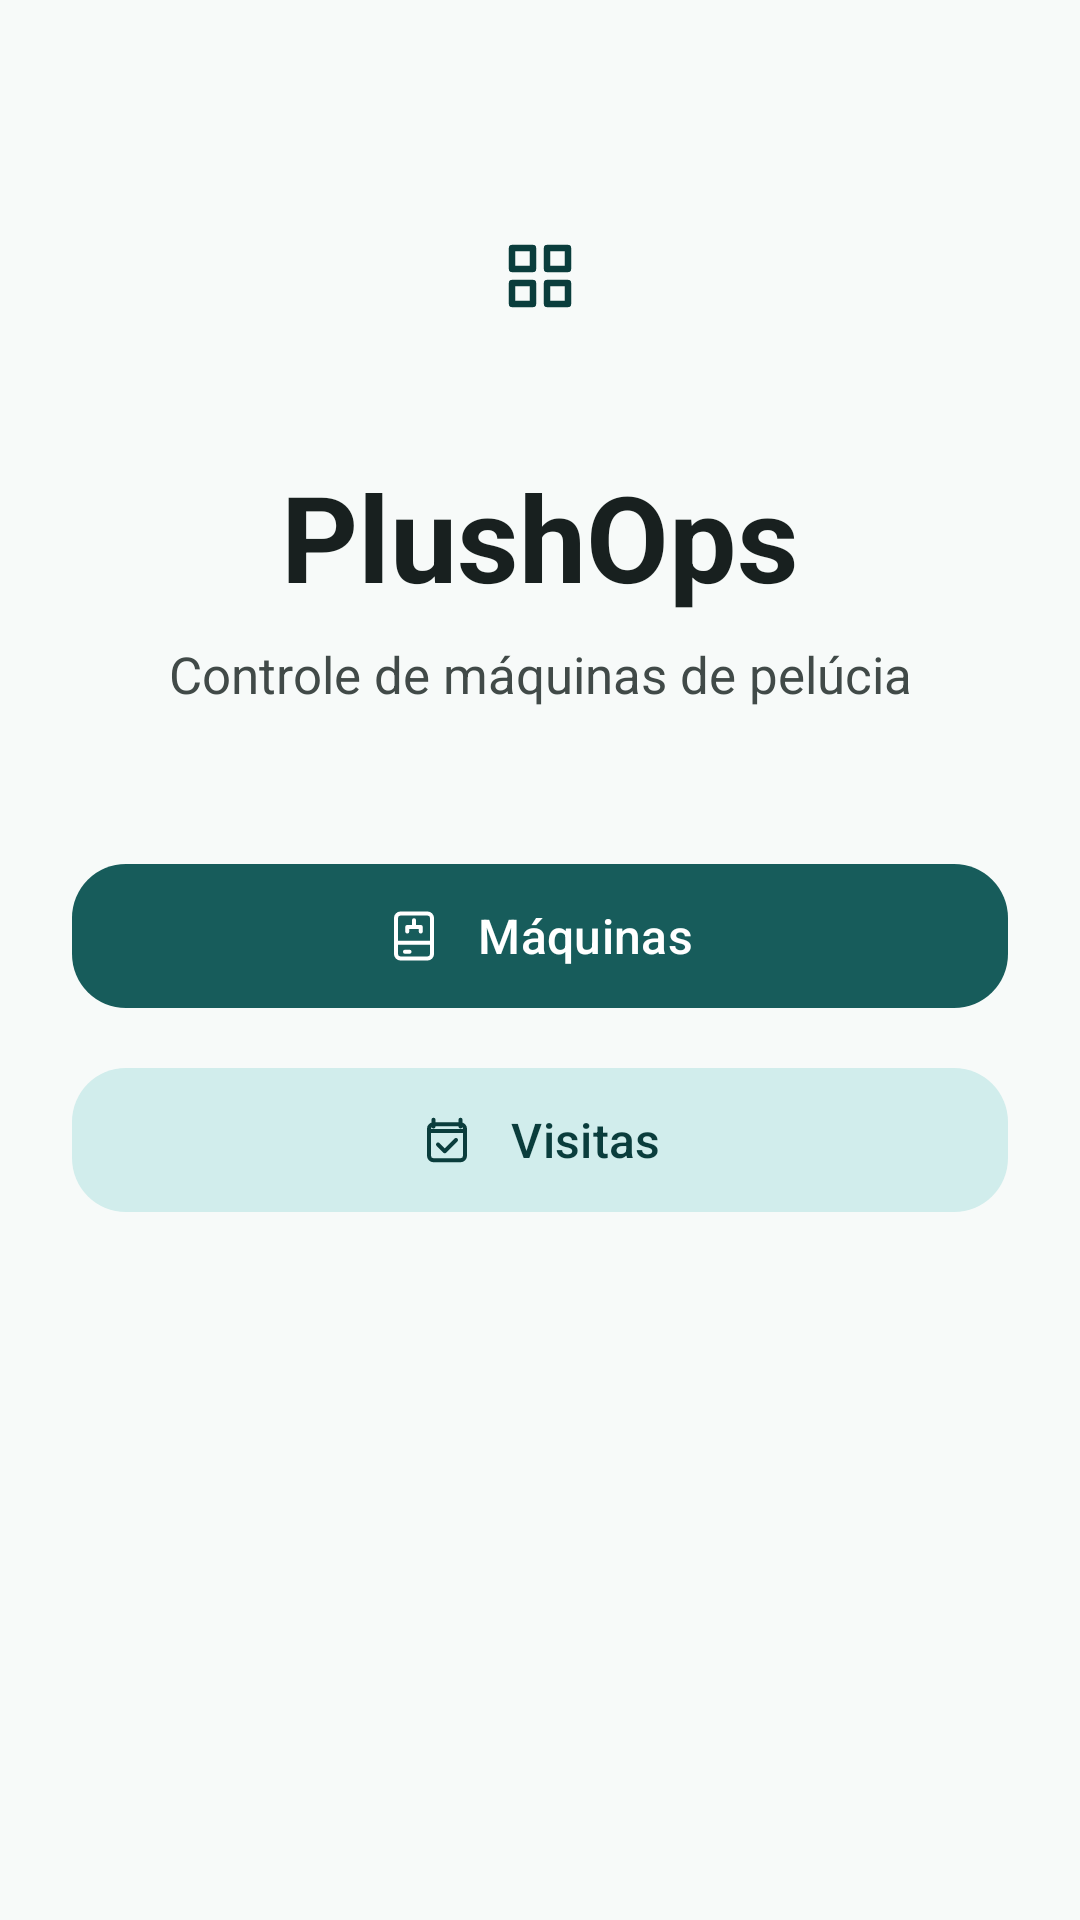

Android layout source for this screen:
<!-- AndroidManifest.xml: application theme Theme.PlushOps -->
<!-- res/layout/activity_main.xml -->
<?xml version="1.0" encoding="utf-8"?>
<androidx.constraintlayout.widget.ConstraintLayout xmlns:android="http://schemas.android.com/apk/res/android"
    xmlns:app="http://schemas.android.com/apk/res-auto"
    xmlns:tools="http://schemas.android.com/tools"
    android:id="@+id/main"
    android:layout_width="match_parent"
    android:layout_height="match_parent"
    tools:context=".MainActivity">

    <ImageView
        android:id="@+id/image_brand"
        android:layout_width="72dp"
        android:layout_height="72dp"
        android:layout_marginTop="56dp"
        android:background="@drawable/bg_icon_container"
        android:importantForAccessibility="no"
        android:padding="22dp"
        app:layout_constraintEnd_toEndOf="parent"
        app:layout_constraintStart_toStartOf="parent"
        app:layout_constraintTop_toTopOf="parent"
        app:srcCompat="@drawable/ic_plushops_mark"
        app:tint="?attr/colorOnPrimaryContainer" />

    <TextView
        android:id="@+id/text_title"
        android:layout_width="wrap_content"
        android:layout_height="wrap_content"
        android:layout_marginTop="24dp"
        android:text="@string/app_name"
        android:textColor="?attr/colorOnSurface"
        android:textSize="40sp"
        android:textStyle="bold"
        app:layout_constraintEnd_toEndOf="parent"
        app:layout_constraintStart_toStartOf="parent"
        app:layout_constraintTop_toBottomOf="@id/image_brand" />

    <TextView
        android:id="@+id/text_subtitle"
        android:layout_width="0dp"
        android:layout_height="wrap_content"
        android:layout_marginStart="32dp"
        android:layout_marginTop="8dp"
        android:layout_marginEnd="32dp"
        android:gravity="center"
        android:text="@string/app_description"
        android:textColor="?attr/colorOnSurfaceVariant"
        android:textSize="17sp"
        app:layout_constraintEnd_toEndOf="parent"
        app:layout_constraintStart_toStartOf="parent"
        app:layout_constraintTop_toBottomOf="@id/text_title" />

    <com.google.android.material.button.MaterialButton
        android:id="@+id/button_machines"
        android:layout_width="0dp"
        android:layout_height="wrap_content"
        android:layout_marginStart="24dp"
        android:layout_marginTop="48dp"
        android:layout_marginEnd="24dp"
        android:minHeight="56dp"
        android:text="@string/machines"
        android:textSize="16sp"
        app:cornerRadius="18dp"
        app:icon="@drawable/ic_machine"
        app:iconGravity="textStart"
        app:iconPadding="12dp"
        app:layout_constraintEnd_toEndOf="parent"
        app:layout_constraintStart_toStartOf="parent"
        app:layout_constraintTop_toBottomOf="@id/text_subtitle" />

    <com.google.android.material.button.MaterialButton
        android:id="@+id/button_visits"
        android:layout_width="0dp"
        android:layout_height="wrap_content"
        android:layout_marginStart="24dp"
        android:layout_marginTop="12dp"
        android:layout_marginEnd="24dp"
        android:minHeight="56dp"
        android:text="@string/visits"
        android:textColor="?attr/colorOnPrimaryContainer"
        android:textSize="16sp"
        app:backgroundTint="?attr/colorPrimaryContainer"
        app:cornerRadius="18dp"
        app:icon="@drawable/ic_visits"
        app:iconGravity="textStart"
        app:iconPadding="12dp"
        app:iconTint="?attr/colorOnPrimaryContainer"
        app:layout_constraintEnd_toEndOf="parent"
        app:layout_constraintStart_toStartOf="parent"
        app:layout_constraintTop_toBottomOf="@id/button_machines" />

</androidx.constraintlayout.widget.ConstraintLayout>
<!-- resources referenced by this layout -->
<resources>
  <!-- drawable ic_machine (drawable) -->
  <?xml version="1.0" encoding="utf-8"?>
  <vector xmlns:android="http://schemas.android.com/apk/res/android"
      android:width="24dp"
      android:height="24dp"
      android:viewportWidth="24"
      android:viewportHeight="24">
      <path
          android:fillColor="@android:color/transparent"
          android:pathData="M6,2H18C19.1,2 20,2.9 20,4V20C20,21.1 19.1,22 18,22H6C4.9,22 4,21.1 4,20V4C4,2.9 4.9,2 6,2ZM4,15H20M12,5V8M9,8H15M9,8V10M15,8V10M8,19H10"
          android:strokeColor="#FF000000"
          android:strokeLineCap="round"
          android:strokeLineJoin="round"
          android:strokeWidth="1.8" />
  </vector>
  <!-- drawable ic_plushops_mark (drawable) -->
  <?xml version="1.0" encoding="utf-8"?>
  <vector xmlns:android="http://schemas.android.com/apk/res/android"
      android:width="24dp"
      android:height="24dp"
      android:viewportWidth="24"
      android:viewportHeight="24">
      <path
          android:fillColor="@android:color/transparent"
          android:pathData="M4,4H10V10H4ZM14,4H20V10H14ZM4,14H10V20H4ZM14,14H20V20H14Z"
          android:strokeColor="#FF000000"
          android:strokeLineJoin="round"
          android:strokeWidth="1.8" />
  </vector>
  <!-- drawable ic_visits (drawable) -->
  <?xml version="1.0" encoding="utf-8"?>
  <vector xmlns:android="http://schemas.android.com/apk/res/android"
      android:width="24dp"
      android:height="24dp"
      android:viewportWidth="24"
      android:viewportHeight="24">
      <path
          android:fillColor="@android:color/transparent"
          android:pathData="M6,3V6M18,3V6M4,8H20M6,5H18C19.1,5 20,5.9 20,7V19C20,20.1 19.1,21 18,21H6C4.9,21 4,20.1 4,19V7C4,5.9 4.9,5 6,5ZM8,14L11,17L16,12"
          android:strokeColor="#FF000000"
          android:strokeLineCap="round"
          android:strokeLineJoin="round"
          android:strokeWidth="1.8" />
  </vector>
  <string name="app_description">Controle de máquinas de pelúcia</string>
  <string name="app_name">PlushOps</string>
  <string name="machines">Máquinas</string>
  <string name="visits">Visitas</string>
  <style name="Theme.PlushOps" parent="Base.Theme.PlushOps" />
  <style name="Base.Theme.PlushOps" parent="Theme.Material3.DayNight.NoActionBar">
          <item name="colorPrimary">@color/plushops_primary</item>
          <item name="colorOnPrimary">@color/plushops_on_primary</item>
          <item name="colorPrimaryContainer">@color/plushops_primary_container</item>
          <item name="colorOnPrimaryContainer">@color/plushops_on_primary_container</item>
          <item name="android:colorBackground">@color/plushops_background</item>
          <item name="colorOnBackground">@color/plushops_on_surface</item>
          <item name="colorSurface">@color/plushops_background</item>
          <item name="colorOnSurface">@color/plushops_on_surface</item>
          <item name="colorOnSurfaceVariant">@color/plushops_on_surface_variant</item>
          <item name="android:navigationBarColor">@color/plushops_background</item>
          <item name="android:statusBarColor">@android:color/transparent</item>
          <item name="android:windowLightStatusBar">true</item>
      </style>
  <color name="plushops_primary">#175C5B</color>
  <color name="plushops_on_primary">#FFFFFF</color>
  <color name="plushops_primary_container">#D1EDEC</color>
  <color name="plushops_on_primary_container">#0A3D3C</color>
  <color name="plushops_background">#F7FAF9</color>
  <color name="plushops_on_surface">#18201F</color>
  <color name="plushops_on_surface_variant">#414A48</color>
</resources>
